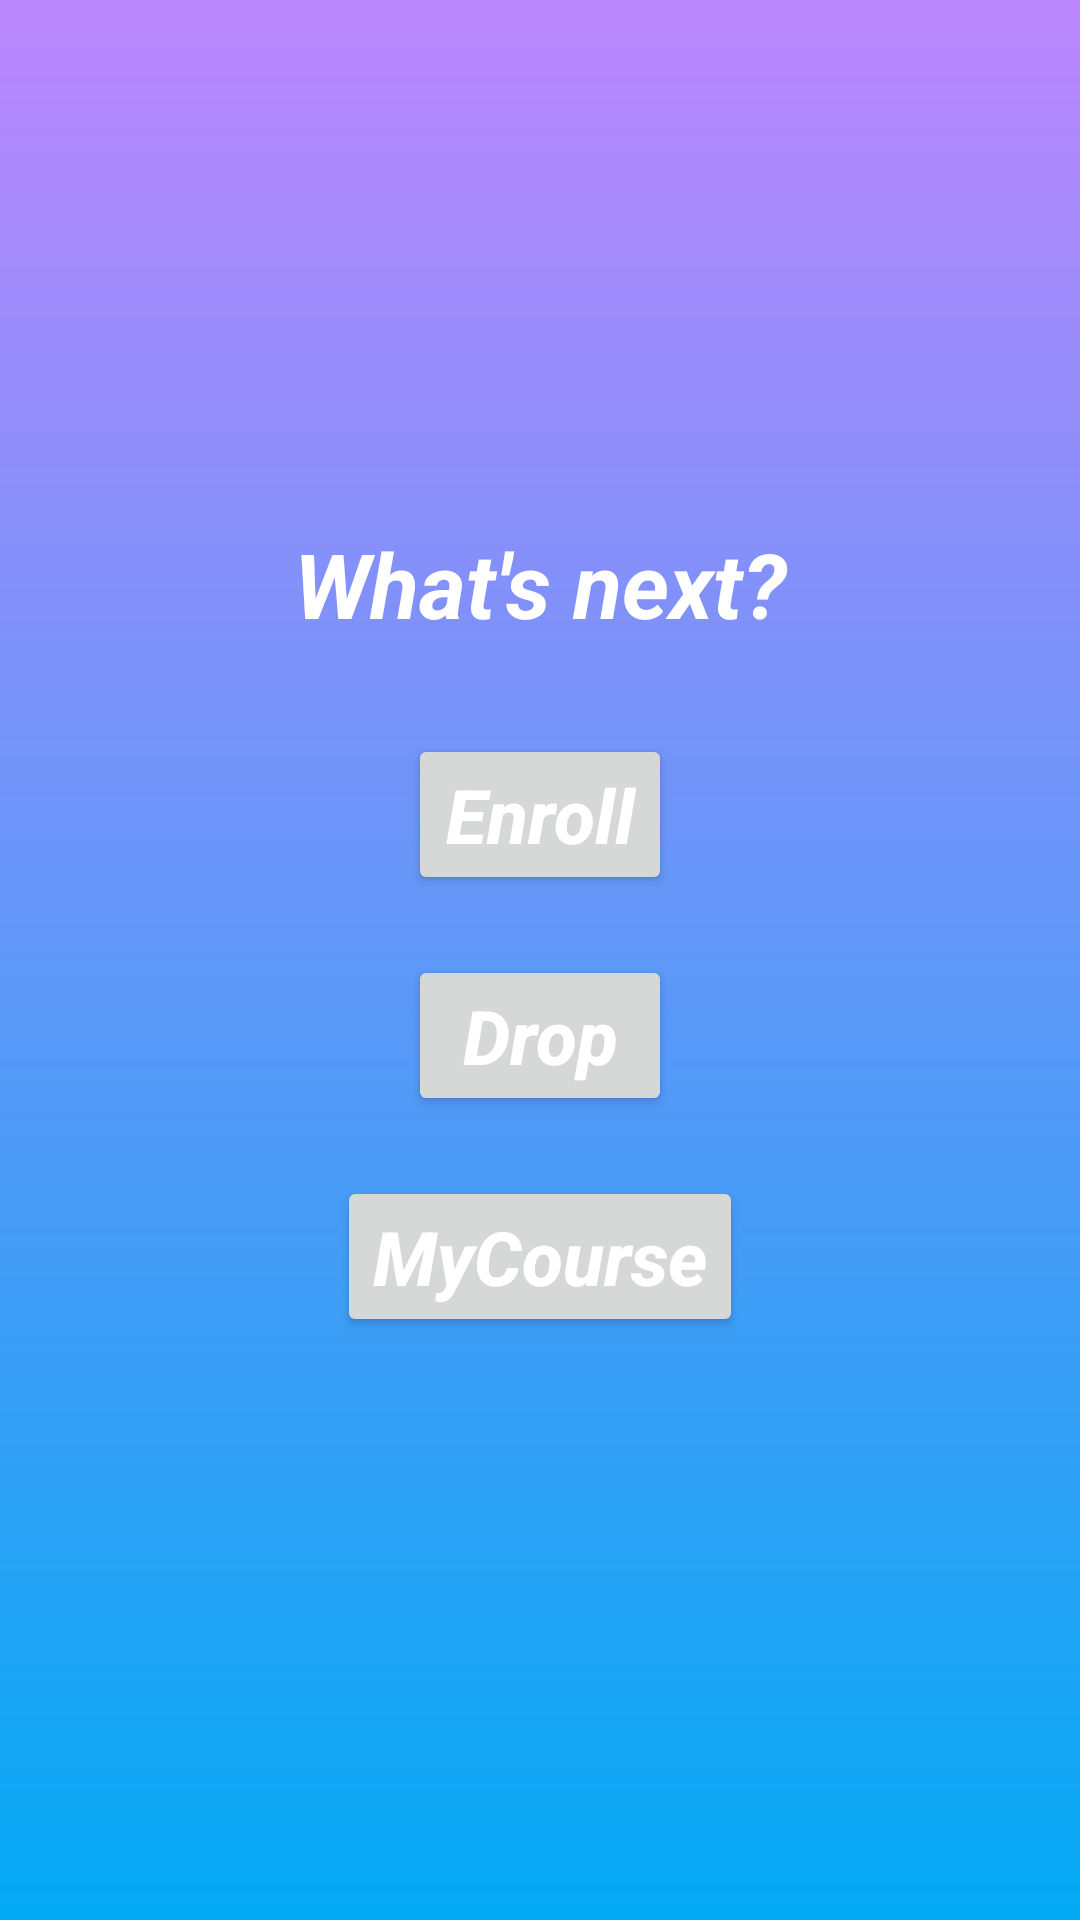

Produce the Android XML layout that renders to this screen, including the resource entries it uses.
<!-- AndroidManifest.xml: application theme Theme.Echo361 -->
<!-- res/layout/activity_student_mainpage.xml -->
<?xml version="1.0" encoding="utf-8"?>
<androidx.constraintlayout.widget.ConstraintLayout xmlns:android="http://schemas.android.com/apk/res/android"
    xmlns:app="http://schemas.android.com/apk/res-auto"
    xmlns:tools="http://schemas.android.com/tools"
    android:id="@+id/linearLayout10"
    android:layout_width="match_parent"
    android:layout_height="match_parent"
    android:background="@drawable/gradient_background"
    tools:context=".LayoutActivity.StudentMainpageActivity">

    <TextView
        android:id="@+id/tx_whatNext"
        android:layout_width="0dp"
        android:layout_height="wrap_content"
        android:layout_marginTop="180dp"
        android:layout_marginBottom="10dp"
        android:gravity="center"
        android:text="@string/what_next"
        android:textColor="@color/white"
        android:textSize="30sp"
        android:textStyle="bold|italic"
        app:layout_constraintBottom_toTopOf="@+id/btn_toEnroll"
        app:layout_constraintEnd_toEndOf="parent"
        app:layout_constraintStart_toStartOf="parent"
        app:layout_constraintTop_toTopOf="parent" />

    <Button
        android:id="@+id/btn_toEnroll"
        android:layout_width="wrap_content"
        android:layout_height="wrap_content"
        android:layout_marginTop="20dp"
        android:layout_marginBottom="10dp"
        android:text="@string/enroll"
        android:textAllCaps="false"
        android:textColor="@color/white"
        android:textSize="25sp"
        android:textStyle="bold|italic"
        app:layout_constraintBottom_toTopOf="@+id/btn_toDrop"
        app:layout_constraintEnd_toEndOf="parent"
        app:layout_constraintStart_toStartOf="parent"
        app:layout_constraintTop_toBottomOf="@id/tx_whatNext" />

    <Button
        android:id="@+id/btn_toDrop"
        android:layout_width="wrap_content"
        android:layout_height="wrap_content"
        android:layout_marginTop="10dp"
        android:layout_marginBottom="10dp"
        android:text="@string/drop"
        android:textAllCaps="false"
        android:textColor="@color/white"
        android:textSize="25sp"
        android:textStyle="bold|italic"
        app:layout_constraintBottom_toTopOf="@+id/btn_toMyCourse"
        app:layout_constraintEnd_toEndOf="parent"
        app:layout_constraintStart_toStartOf="parent"
        app:layout_constraintTop_toBottomOf="@+id/btn_toEnroll" />

    <Button
        android:id="@+id/btn_toMyCourse"
        android:layout_width="wrap_content"
        android:layout_height="wrap_content"
        android:layout_marginTop="10dp"
        android:layout_marginBottom="200dp"
        android:text="@string/mycourse"
        android:textAllCaps="false"
        android:textColor="@color/white"
        android:textSize="25sp"
        android:textStyle="bold|italic"
        app:layout_constraintBottom_toBottomOf="parent"
        app:layout_constraintEnd_toEndOf="parent"
        app:layout_constraintStart_toStartOf="parent"
        app:layout_constraintTop_toBottomOf="@+id/btn_toDrop" />

</androidx.constraintlayout.widget.ConstraintLayout>
<!-- resources referenced by this layout -->
<resources>
  <color name="white">#FFFFFFFF</color>
  <!-- drawable gradient_background (drawable) -->
  <?xml version="1.0" encoding="utf-8"?>
  <shape xmlns:android="http://schemas.android.com/apk/res/android">
      <gradient
          android:startColor="@color/blue"
          android:endColor="@color/purple_200"
          android:angle="90" />
  </shape>
  <string name="drop">Drop</string>
  <string name="enroll">Enroll</string>
  <string name="mycourse">MyCourse</string>
  <string name="what_next">What\'s next?</string>
  <style name="Theme.Echo361" parent="Theme.MaterialComponents.DayNight.DarkActionBar">
          
          <item name="colorPrimary">@color/purple_500</item>
          <item name="colorPrimaryVariant">@color/purple_700</item>
          <item name="colorOnPrimary">@color/white</item>
          
          <item name="colorSecondary">@color/teal_200</item>
          <item name="colorSecondaryVariant">@color/teal_700</item>
          <item name="colorOnSecondary">@color/black</item>
          
          <item name="android:statusBarColor">?attr/colorPrimaryVariant</item>
          
      </style>
  <color name="blue">#03A9F4</color>
  <color name="purple_200">#FFBB86FC</color>
  <color name="purple_500">#FF6200EE</color>
  <color name="purple_700">#FF3700B3</color>
  <color name="teal_200">#FF03DAC5</color>
  <color name="teal_700">#FF018786</color>
  <color name="black">#FF000000</color>
</resources>
